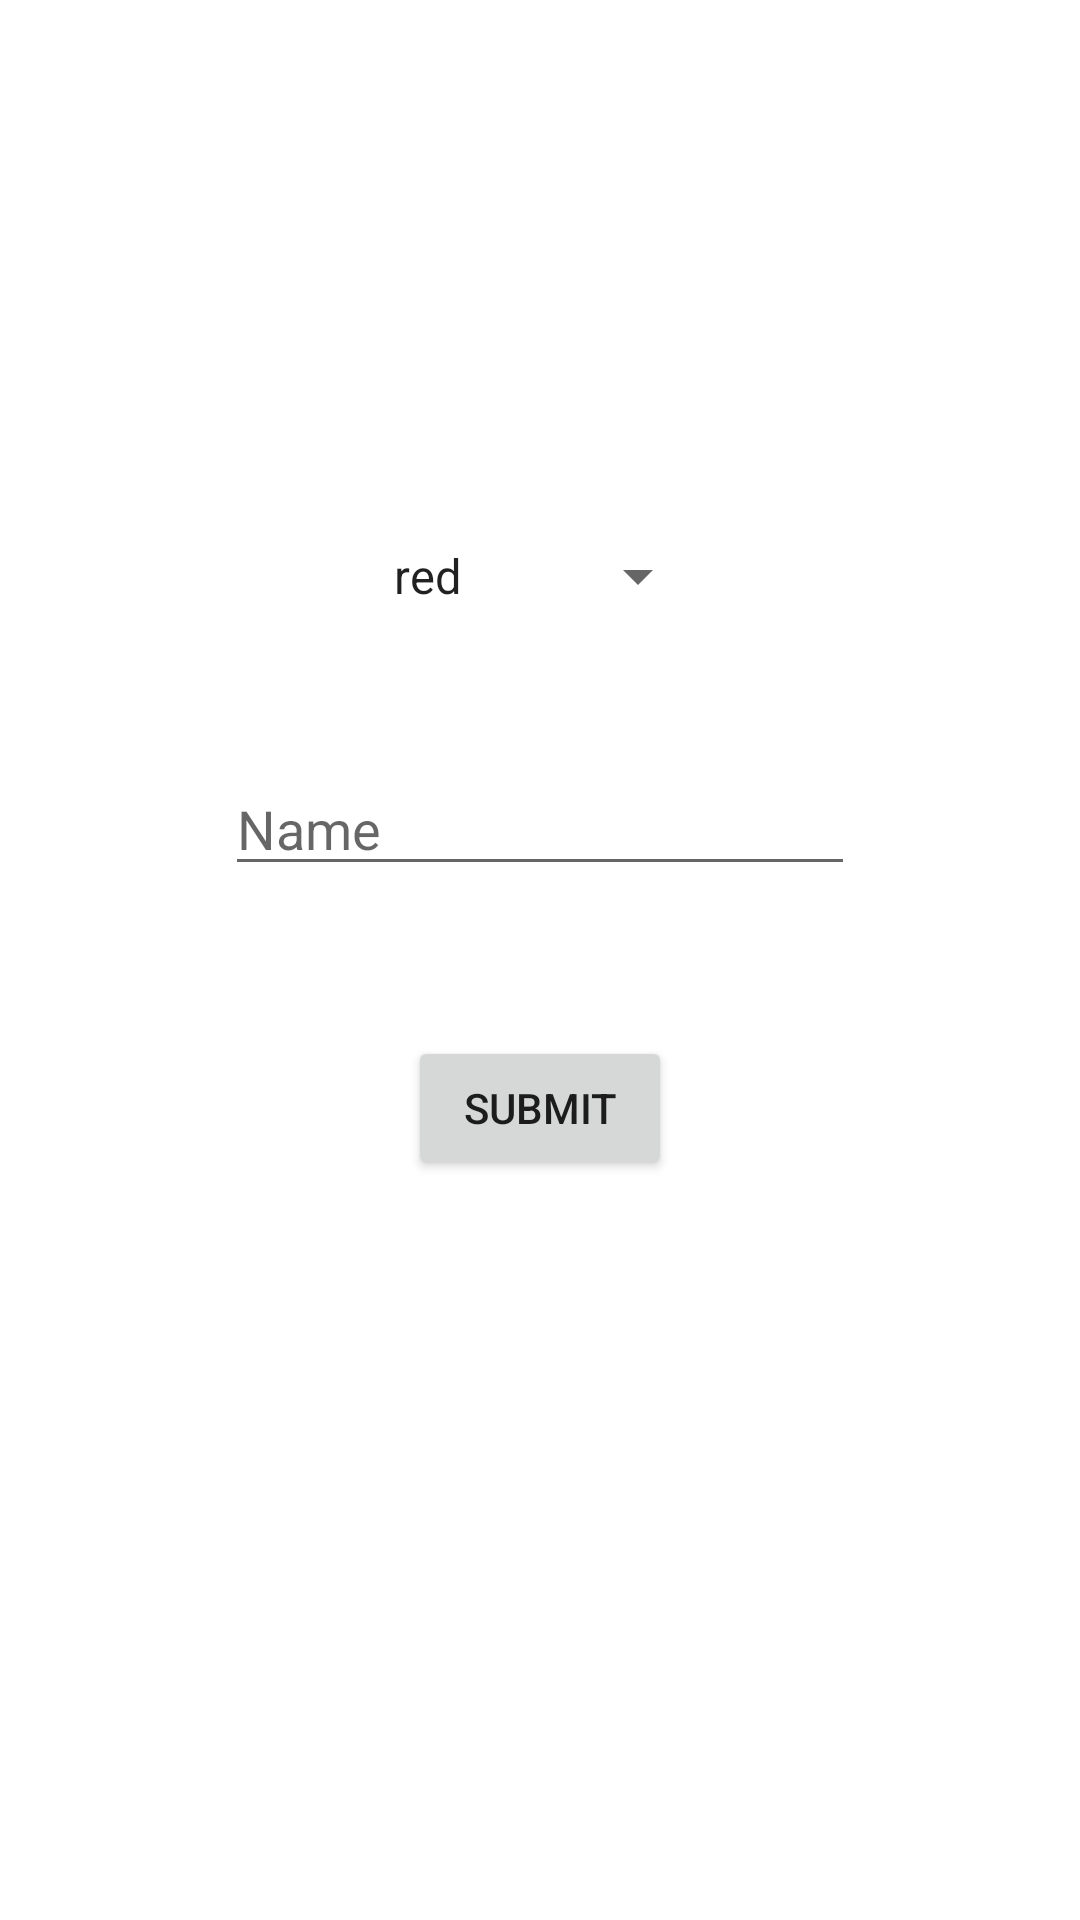

Android layout source for this screen:
<!-- AndroidManifest.xml: application theme Theme.DualActivityInputOutput -->
<!-- res/layout/activity_main.xml -->
<?xml version="1.0" encoding="utf-8"?>
<ScrollView xmlns:android="http://schemas.android.com/apk/res/android"
    xmlns:app="http://schemas.android.com/apk/res-auto"
    xmlns:tools="http://schemas.android.com/tools"
    android:layout_width="match_parent"
    android:layout_height="match_parent"
    tools:context=".MainActivity">


        <RelativeLayout
            android:layout_width="match_parent"
            android:layout_height="wrap_content">
        <Spinner
            android:layout_width="wrap_content"
            android:layout_height="wrap_content"
            android:id="@+id/colors"
            android:layout_centerHorizontal="true"
            android:layout_marginTop="180dp"
            android:entries="@array/colorList">

        </Spinner>











        <EditText
            android:id="@+id/input"
            android:layout_width="wrap_content"
            android:layout_height="wrap_content"
            android:ems="10"
            android:inputType="textPersonName"
            android:hint="Name"
            android:layout_below="@+id/colors"
            android:layout_centerHorizontal="true"
            android:layout_marginTop="50dp"/>


        <Button
            android:layout_width="wrap_content"
            android:layout_height="wrap_content"
            android:layout_below="@+id/input"
            android:layout_centerHorizontal="true"
            android:layout_marginTop="50dp"
            android:text="Submit"
            android:id="@+id/btnSubmit"
            android:onClick="onBtnClick">
        </Button>

        </RelativeLayout>


</ScrollView>
<!-- resources referenced by this layout -->
<resources>
  <string-array name="colorList">
          <item>red</item>
          <item>orange</item>
          <item>yellow</item>
          <item>blue</item>
          <item>green</item>
      </string-array>
  <style name="Theme.DualActivityInputOutput" parent="Theme.MaterialComponents.DayNight.DarkActionBar">
          
          <item name="colorPrimary">@color/purple_500</item>
          <item name="colorPrimaryVariant">@color/purple_700</item>
          <item name="colorOnPrimary">@color/white</item>
          
          <item name="colorSecondary">@color/teal_200</item>
          <item name="colorSecondaryVariant">@color/teal_700</item>
          <item name="colorOnSecondary">@color/black</item>
          
          <item name="android:statusBarColor" tools:targetApi="21">?attr/colorPrimaryVariant</item>
          
      </style>
  <color name="purple_500">#FF6200EE</color>
  <color name="purple_700">#FF3700B3</color>
  <color name="white">#FFFFFFFF</color>
  <color name="teal_200">#FF03DAC5</color>
  <color name="teal_700">#FF018786</color>
  <color name="black">#FF000000</color>
</resources>
